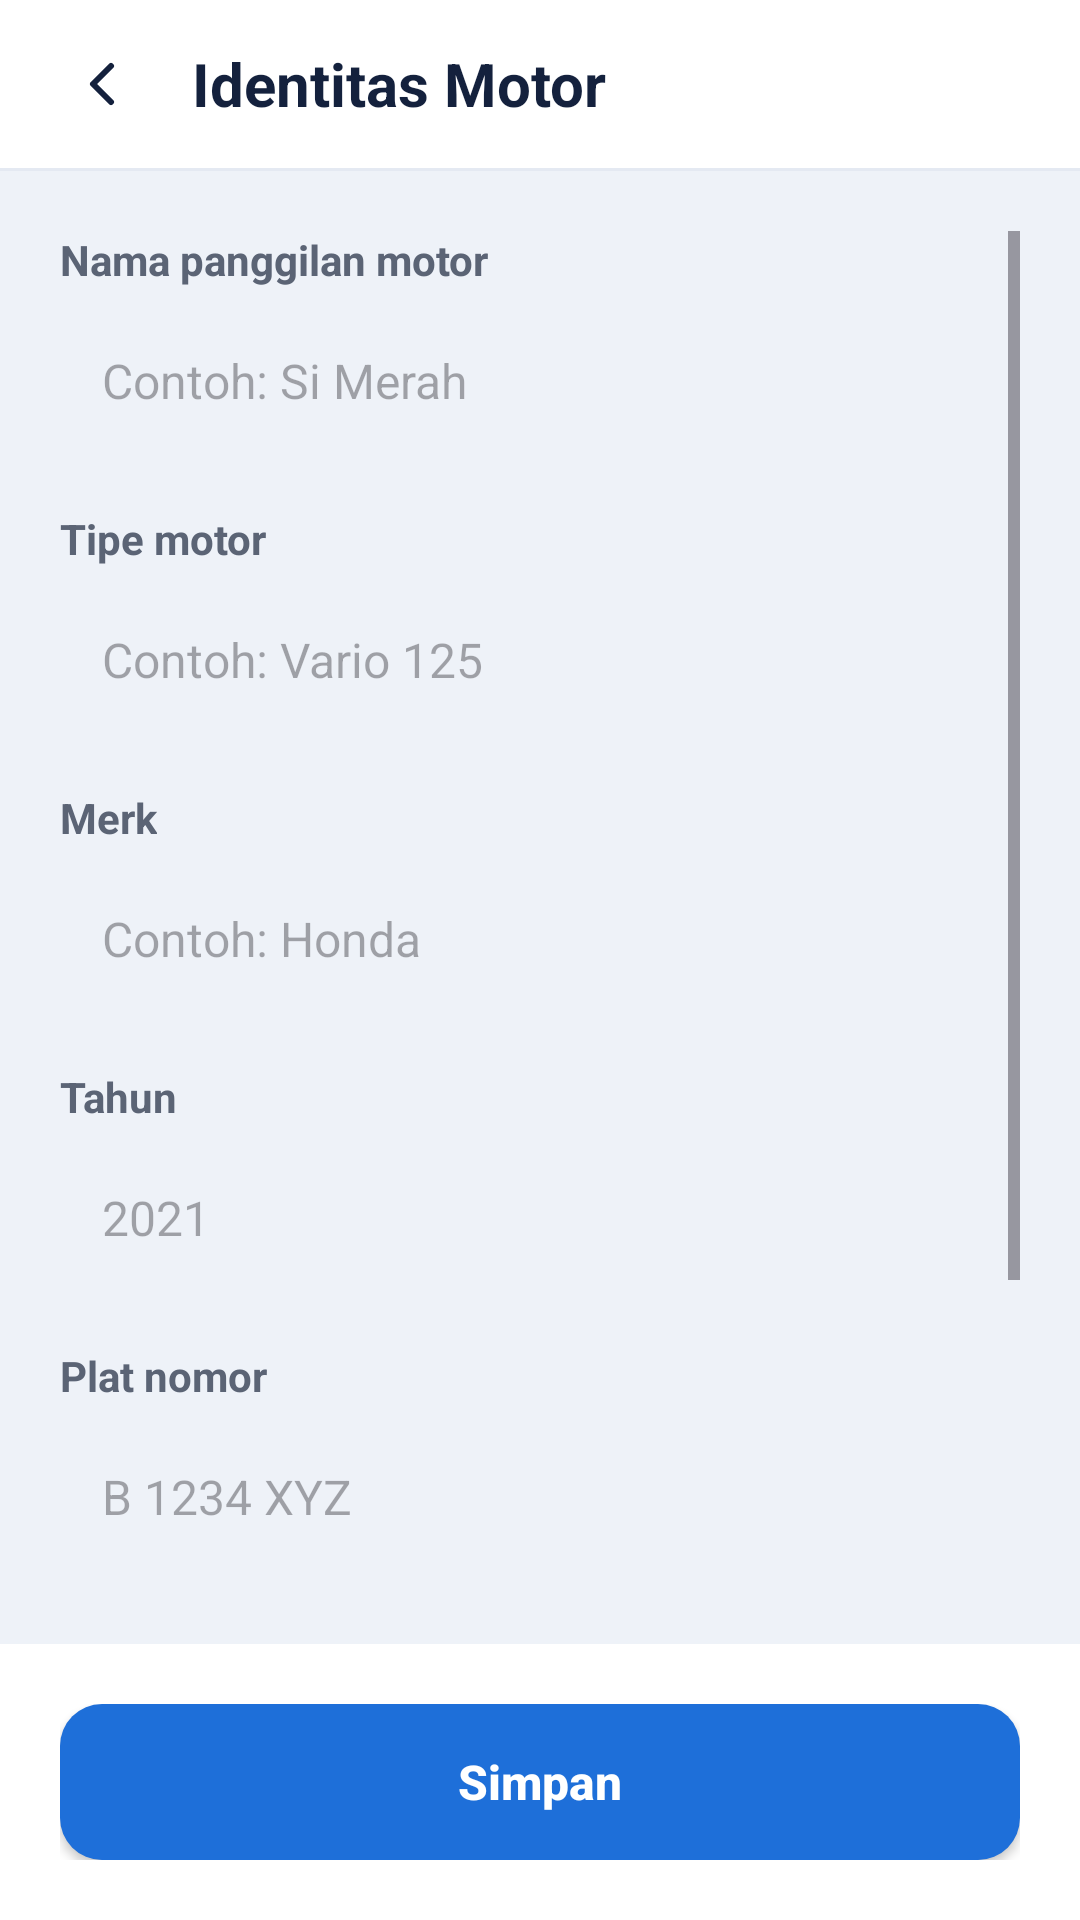

Reconstruct the res/layout file that produces this screen, plus the resources it refers to.
<!-- AndroidManifest.xml: application theme Theme.ServisKu -->
<!-- res/layout/activity_identitas_kendaraan.xml -->
<?xml version="1.0" encoding="utf-8"?>
<LinearLayout xmlns:android="http://schemas.android.com/apk/res/android"
    xmlns:app="http://schemas.android.com/apk/res-auto"
    android:id="@+id/root_identitas_kendaraan"
    android:layout_width="match_parent"
    android:layout_height="match_parent"
    android:background="@color/bg_color"
    android:orientation="vertical">

    
    <LinearLayout
        android:layout_width="match_parent"
        android:layout_height="56dp"
        android:gravity="center_vertical"
        android:orientation="horizontal"
        android:paddingHorizontal="12dp"
        android:background="@color/surface_color">

        <ImageView
            android:id="@+id/btn_back"
            android:layout_width="44dp"
            android:layout_height="44dp"
            android:background="?attr/selectableItemBackgroundBorderless"
            android:clickable="true"
            android:focusable="true"
            android:padding="10dp"
            android:src="@drawable/ic_arrow_back"
            app:tint="@color/ink_color"
            android:contentDescription="Kembali"/>

        <TextView
            android:layout_width="wrap_content"
            android:layout_height="wrap_content"
            android:layout_marginStart="8dp"
            android:text="Identitas Motor"
            android:textColor="@color/ink_color"
            android:textSize="20sp"
            android:textStyle="bold" />
    </LinearLayout>

    <View
        android:layout_width="match_parent"
        android:layout_height="1dp"
        android:background="@color/line_color"/>

    <ScrollView
        android:layout_width="match_parent"
        android:layout_height="0dp"
        android:layout_weight="1"
        android:padding="20dp">

        <LinearLayout
            android:layout_width="match_parent"
            android:layout_height="wrap_content"
            android:orientation="vertical">

            
            <TextView
                android:layout_width="wrap_content"
                android:layout_height="wrap_content"
                android:text="Nama panggilan motor"
                android:textColor="@color/muted_color"
                android:textSize="14sp"
                android:textStyle="bold" />

            <EditText
                android:id="@+id/et_veh_name"
                android:layout_width="match_parent"
                android:layout_height="50dp"
                android:layout_marginTop="6dp"
                android:background="@drawable/bg_edittext"
                android:hint="Contoh: Si Merah"
                android:inputType="text"
                android:paddingHorizontal="14dp"
                android:textColor="@color/ink_color"
                android:textSize="16sp" />

            
            <TextView
                android:layout_width="wrap_content"
                android:layout_height="wrap_content"
                android:layout_marginTop="18dp"
                android:text="Tipe motor"
                android:textColor="@color/muted_color"
                android:textSize="14sp"
                android:textStyle="bold" />

            <EditText
                android:id="@+id/et_veh_type"
                android:layout_width="match_parent"
                android:layout_height="50dp"
                android:layout_marginTop="6dp"
                android:background="@drawable/bg_edittext"
                android:hint="Contoh: Vario 125"
                android:inputType="text"
                android:paddingHorizontal="14dp"
                android:textColor="@color/ink_color"
                android:textSize="16sp" />

            
            <TextView
                android:layout_width="wrap_content"
                android:layout_height="wrap_content"
                android:layout_marginTop="18dp"
                android:text="Merk"
                android:textColor="@color/muted_color"
                android:textSize="14sp"
                android:textStyle="bold" />

            <EditText
                android:id="@+id/et_veh_brand"
                android:layout_width="match_parent"
                android:layout_height="50dp"
                android:layout_marginTop="6dp"
                android:background="@drawable/bg_edittext"
                android:hint="Contoh: Honda"
                android:inputType="text"
                android:paddingHorizontal="14dp"
                android:textColor="@color/ink_color"
                android:textSize="16sp" />

            
            <TextView
                android:layout_width="wrap_content"
                android:layout_height="wrap_content"
                android:layout_marginTop="18dp"
                android:text="Tahun"
                android:textColor="@color/muted_color"
                android:textSize="14sp"
                android:textStyle="bold" />

            <EditText
                android:id="@+id/et_veh_year"
                android:layout_width="match_parent"
                android:layout_height="50dp"
                android:layout_marginTop="6dp"
                android:background="@drawable/bg_edittext"
                android:hint="2021"
                android:inputType="number"
                android:paddingHorizontal="14dp"
                android:textColor="@color/ink_color"
                android:textSize="16sp" />

            
            <TextView
                android:layout_width="wrap_content"
                android:layout_height="wrap_content"
                android:layout_marginTop="18dp"
                android:text="Plat nomor"
                android:textColor="@color/muted_color"
                android:textSize="14sp"
                android:textStyle="bold" />

            <EditText
                android:id="@+id/et_veh_plate"
                android:layout_width="match_parent"
                android:layout_height="50dp"
                android:layout_marginTop="6dp"
                android:background="@drawable/bg_edittext"
                android:hint="B 1234 XYZ"
                android:inputType="textCapCharacters"
                android:paddingHorizontal="14dp"
                android:textColor="@color/ink_color"
                android:textSize="16sp" />

            
            <LinearLayout
                android:layout_width="match_parent"
                android:layout_height="wrap_content"
                android:orientation="horizontal"
                android:layout_marginTop="18dp"
                android:gravity="center_vertical">

                <TextView
                    android:layout_width="wrap_content"
                    android:layout_height="wrap_content"
                    android:text="Warna motor: "
                    android:textColor="@color/muted_color"
                    android:textSize="14sp"
                    android:textStyle="bold" />

                <TextView
                    android:id="@+id/tv_selected_color"
                    android:layout_width="wrap_content"
                    android:layout_height="wrap_content"
                    android:text="Merah"
                    android:textColor="@color/ink_color"
                    android:textSize="14sp"
                    android:textStyle="bold" />
            </LinearLayout>

            
            <LinearLayout
                android:id="@+id/layout_color_palette"
                android:layout_width="match_parent"
                android:layout_height="wrap_content"
                android:layout_marginTop="10dp"
                android:orientation="vertical" />

            
            <TextView
                android:layout_width="wrap_content"
                android:layout_height="wrap_content"
                android:layout_marginTop="18dp"
                android:text="KM saat ini"
                android:textColor="@color/muted_color"
                android:textSize="14sp"
                android:textStyle="bold" />

            <EditText
                android:id="@+id/et_veh_km"
                android:layout_width="match_parent"
                android:layout_height="50dp"
                android:layout_marginTop="6dp"
                android:background="@drawable/bg_edittext"
                android:hint="13200"
                android:inputType="number"
                android:paddingHorizontal="14dp"
                android:textColor="@color/ink_color"
                android:textSize="16sp" />

            <TextView
                android:id="@+id/tv_veh_error"
                android:layout_width="match_parent"
                android:layout_height="wrap_content"
                android:layout_marginTop="8dp"
                android:minHeight="18dp"
                android:textColor="@color/red_color"
                android:textSize="13sp" />

        </LinearLayout>
    </ScrollView>

    
    <LinearLayout
        android:layout_width="match_parent"
        android:layout_height="wrap_content"
        android:padding="20dp"
        android:background="@color/surface_color">

        <Button
            android:id="@+id/btn_save_vehicle"
            android:layout_width="match_parent"
            android:layout_height="52dp"
            android:background="@drawable/bg_button_primary"
            android:text="Simpan"
            android:textColor="@color/on_accent_color"
            android:textSize="16sp"
            android:textStyle="bold"
            android:textAllCaps="false" />
    </LinearLayout>

</LinearLayout>
<!-- resources referenced by this layout -->
<resources>
  <color name="bg_color">#EEF2F8</color>
  <color name="ink_color">#14213D</color>
  <color name="line_color">#E4E9F2</color>
  <color name="muted_color">#5B6475</color>
  <color name="on_accent_color">#FFFFFF</color>
  <color name="red_color">#C42418</color>
  <color name="surface_color">#FFFFFF</color>
  <!-- drawable bg_button_primary (drawable) -->
  <?xml version="1.0" encoding="utf-8"?>
  <shape xmlns:android="http://schemas.android.com/apk/res/android"
      android:shape="rectangle">
      <solid android:color="@color/accent_color" />
      <corners android:radius="14dp" />
  </shape>
  <!-- drawable ic_arrow_back (drawable) -->
  <vector xmlns:android="http://schemas.android.com/apk/res/android"
      android:width="24dp"
      android:height="24dp"
      android:viewportWidth="24"
      android:viewportHeight="24">
      <path
          android:pathData="M15,18l-6,-6 6,-6"
          android:strokeWidth="2"
          android:strokeColor="#FF000000"
          android:strokeLineCap="round"
          android:strokeLineJoin="round"/>
  </vector>
  <style name="Theme.ServisKu" parent="Base.Theme.ServisKu" />
  <color name="accent_color">#1E6FD9</color>
  <style name="Base.Theme.ServisKu" parent="Theme.Material3.DayNight.NoActionBar">
          
          <item name="colorPrimary">@color/accent_color</item>
          <item name="colorOnPrimary">@color/on_accent_color</item>
          <item name="android:windowBackground">@color/bg_color</item>
          <item name="android:statusBarColor">@color/surface_color</item>
          <item name="android:windowLightStatusBar">true</item>
      </style>
</resources>
